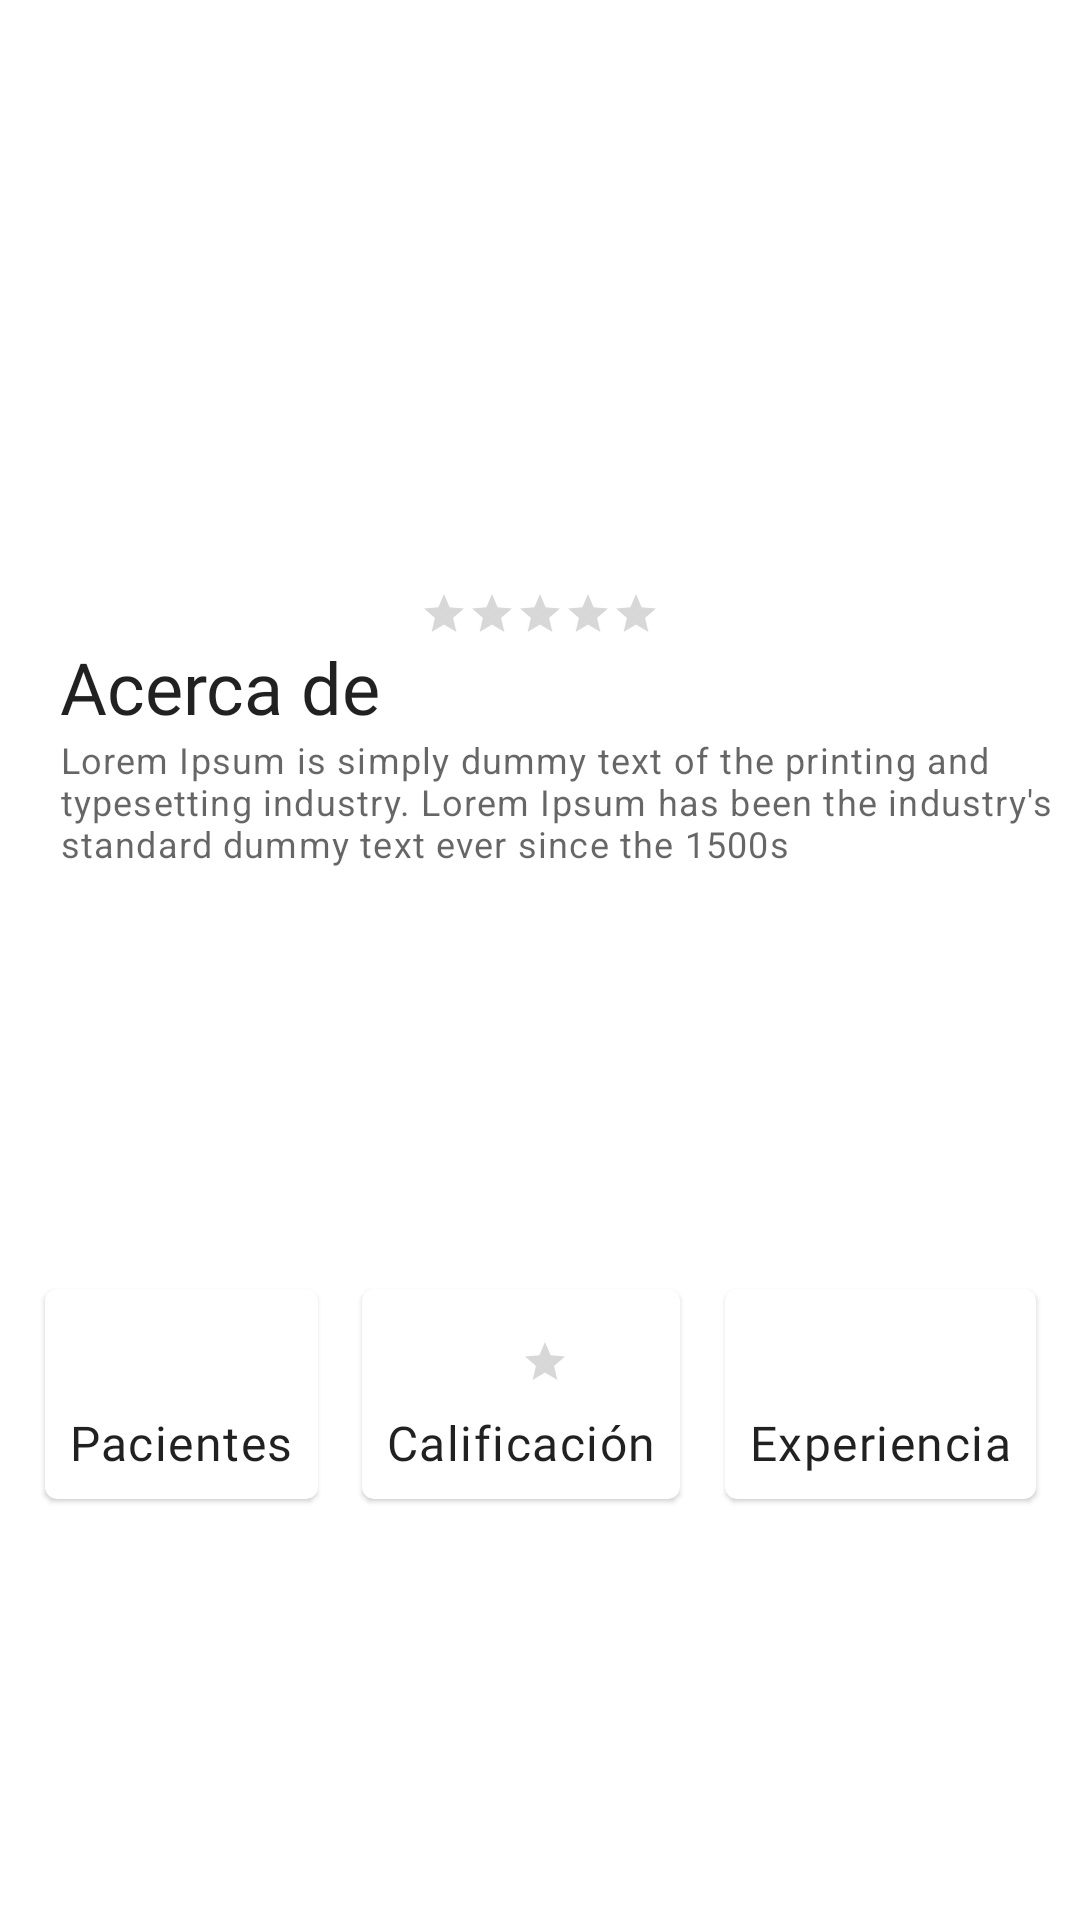

Layout XML and referenced resources for this Android screen:
<!-- AndroidManifest.xml: application theme Theme.MinticCare -->
<!-- res/layout/fragment_speciallist_detail.xml -->
<?xml version="1.0" encoding="utf-8"?>
<androidx.core.widget.NestedScrollView xmlns:android="http://schemas.android.com/apk/res/android"
    xmlns:tools="http://schemas.android.com/tools"
    xmlns:app="http://schemas.android.com/apk/res-auto"
    android:fillViewport="true"
    android:layout_width="match_parent"
    android:layout_height="match_parent"
    tools:context=".ui.fragments.SpeciallistDetailFragment">

    <androidx.constraintlayout.widget.ConstraintLayout
      android:layout_width="match_parent"
      android:layout_height="match_parent">

      <com.google.android.material.imageview.ShapeableImageView
        android:id="@+id/specialist_fragment_image"
        android:layout_width="128dp"
        android:layout_height="128dp"
        app:layout_constraintStart_toStartOf="parent"
        app:layout_constraintEnd_toEndOf="parent"
        app:layout_constraintTop_toTopOf="parent"
        android:layout_marginTop="@dimen/padding_fields"
        tools:src="@drawable/avatar"
        android:scaleType="fitXY"
        />
        <com.google.android.material.textview.MaterialTextView
          android:id="@+id/specialist_fragment_detail_name"
          android:layout_width="wrap_content"
          android:layout_height="wrap_content"
          app:layout_constraintStart_toStartOf="parent"
          app:layout_constraintEnd_toEndOf="parent"
          app:layout_constraintTop_toBottomOf="@id/specialist_fragment_image"
          android:textAppearance="@style/TextAppearance.MaterialComponents.Headline5"
          android:fontFamily="@font/roboto_bold"
          android:textColor="@color/primary"
          tools:text="Doctor. Smith Anderson" />

      <com.google.android.material.textview.MaterialTextView
        android:id="@+id/specialist_fragment_detail_speciallity"
        android:layout_width="wrap_content"
        android:layout_height="wrap_content"
        app:layout_constraintStart_toStartOf="parent"
        app:layout_constraintEnd_toEndOf="parent"
        app:layout_constraintTop_toBottomOf="@id/specialist_fragment_detail_name"
        android:textAppearance="@style/TextAppearance.MaterialComponents.Caption"
        android:textColor="@color/primary"
        tools:text="Medicina General" />

      <RatingBar
        android:id="@+id/specialist_fragment_detail_rating"
        android:layout_width="wrap_content"
        android:layout_height="wrap_content"
        app:layout_constraintStart_toStartOf="parent"
        app:layout_constraintEnd_toEndOf="parent"
        app:layout_constraintTop_toBottomOf="@id/specialist_fragment_detail_speciallity"
        android:isIndicator="true"
        android:numStars="5"
        tools:rating="4"
        style="@style/Widget.AppCompat.RatingBar.Small"
        />

      <com.google.android.material.textview.MaterialTextView
        android:id="@+id/specialist_fragment_description_title"
        android:layout_width="wrap_content"
        android:layout_height="wrap_content"
        app:layout_constraintStart_toStartOf="parent"
        app:layout_constraintTop_toBottomOf="@id/specialist_fragment_detail_rating"
        android:textAppearance="@style/TextAppearance.MaterialComponents.Headline5"
        android:fontFamily="@font/roboto_bold"
        android:layout_marginStart="@dimen/padding_fields"
        android:text="Acerca de" />

      <com.google.android.material.textview.MaterialTextView
        android:id="@+id/specialist_fragment_description"
        android:layout_width="0dp"
        android:layout_height="wrap_content"
        app:layout_constraintStart_toStartOf="parent"
        app:layout_constraintTop_toBottomOf="@id/specialist_fragment_description_title"
        app:layout_constraintEnd_toEndOf="parent"
        android:textAppearance="@style/TextAppearance.MaterialComponents.Caption"
        android:layout_marginStart="@dimen/padding_fields"
        android:text="Lorem Ipsum is simply dummy text of the printing and typesetting industry. Lorem Ipsum has been the industry's standard dummy text ever since the 1500s"
        android:layout_marginHorizontal="@dimen/padding_fields"/>


      <com.google.android.material.card.MaterialCardView
        android:id="@+id/specialist_fragment_card_patients"
        android:layout_marginVertical="16dp"
        android:layout_width="wrap_content"
        android:layout_height="wrap_content"
        app:layout_constraintStart_toStartOf="parent"
        app:layout_constraintTop_toBottomOf="@id/specialist_fragment_description"
        app:layout_constraintEnd_toStartOf="@+id/specialist_fragment_card_grade"
        app:layout_constraintBottom_toBottomOf="parent"
        app:layout_constraintHorizontal_chainStyle="spread"
        >
        <androidx.constraintlayout.widget.ConstraintLayout
          android:layout_width="match_parent"
          android:layout_height="match_parent"
          android:layout_margin="8dp">

          <com.google.android.material.textview.MaterialTextView
            android:id="@+id/doctor_detail_fragment_card_patients_name"
            app:layout_constraintStart_toStartOf="parent"
            app:layout_constraintEnd_toEndOf="parent"
            android:layout_width="wrap_content"
            android:layout_height="match_parent"
            android:fontFamily="@font/roboto_bold"
            android:textColor="@color/primary"
            tools:text="15K+"
            android:textAppearance="@style/TextAppearance.MaterialComponents.Headline5"
            />
          <com.google.android.material.textview.MaterialTextView
            android:id="@+id/doctor_detail_fragment_card_patients_label"
            app:layout_constraintTop_toBottomOf="@id/doctor_detail_fragment_card_patients_name"
            app:layout_constraintStart_toStartOf="parent"
            app:layout_constraintEnd_toEndOf="parent"
            android:layout_width="wrap_content"
            android:layout_height="match_parent"
            android:fontFamily="@font/roboto_bold"
            android:text="Pacientes"
            android:textAppearance="@style/TextAppearance.MaterialComponents.Body1"
            />
        </androidx.constraintlayout.widget.ConstraintLayout>
      </com.google.android.material.card.MaterialCardView>
      <com.google.android.material.card.MaterialCardView
        android:id="@+id/specialist_fragment_card_grade"
        android:layout_marginVertical="16dp"
        android:layout_width="wrap_content"
        android:layout_height="wrap_content"
        app:layout_constraintTop_toBottomOf="@id/specialist_fragment_description"
        app:layout_constraintStart_toEndOf="@id/specialist_fragment_card_patients"
        app:layout_constraintEnd_toStartOf="@+id/specialist_fragment_card_exp"
        app:layout_constraintBottom_toBottomOf="parent"
        >
        <androidx.constraintlayout.widget.ConstraintLayout
          android:layout_width="match_parent"
          android:layout_height="match_parent"
          android:layout_margin="8dp">

          <com.google.android.material.textview.MaterialTextView
            android:id="@+id/doctor_detail_fragment_card_grade_name"
            app:layout_constraintStart_toStartOf="parent"
            app:layout_constraintEnd_toEndOf="parent"
            android:layout_width="wrap_content"
            android:layout_height="match_parent"
            android:fontFamily="@font/roboto_bold"
            android:textColor="@color/primary"
            tools:text="4,5"
            android:textAppearance="@style/TextAppearance.MaterialComponents.Headline5"
            />
          <RatingBar
            android:layout_width="wrap_content"
            android:layout_height="wrap_content"
            android:numStars="1"
            android:isIndicator="true"
            app:layout_constraintStart_toEndOf="@id/doctor_detail_fragment_card_grade_name"
            app:layout_constraintTop_toTopOf="@id/doctor_detail_fragment_card_grade_name"
            app:layout_constraintBottom_toBottomOf="@id/doctor_detail_fragment_card_grade_name"
            tools:rating="1"
            style="@style/Widget.AppCompat.RatingBar.Small"
            />
          <com.google.android.material.textview.MaterialTextView
            android:id="@+id/doctor_detail_fragment_card_grade_label"
            app:layout_constraintTop_toBottomOf="@id/doctor_detail_fragment_card_grade_name"
            app:layout_constraintStart_toStartOf="parent"
            app:layout_constraintEnd_toEndOf="parent"
            android:layout_width="wrap_content"
            android:layout_height="match_parent"
            android:fontFamily="@font/roboto_bold"
            android:text="Calificación"
            android:textAppearance="@style/TextAppearance.MaterialComponents.Body1"
            />
        </androidx.constraintlayout.widget.ConstraintLayout>
      </com.google.android.material.card.MaterialCardView>

      <com.google.android.material.card.MaterialCardView
        android:id="@+id/specialist_fragment_card_exp"
        android:layout_marginVertical="16dp"
        android:layout_width="wrap_content"
        android:layout_height="wrap_content"
        app:layout_constraintTop_toBottomOf="@id/specialist_fragment_description"
        app:layout_constraintStart_toEndOf="@+id/specialist_fragment_card_grade"
        app:layout_constraintEnd_toEndOf="parent"
        app:layout_constraintBottom_toBottomOf="parent"
        >
        <androidx.constraintlayout.widget.ConstraintLayout
          android:layout_width="match_parent"
          android:layout_height="match_parent"
          android:layout_margin="8dp">

          <com.google.android.material.textview.MaterialTextView
            android:id="@+id/doctor_detail_fragment_card_exp_name"
            app:layout_constraintStart_toStartOf="parent"
            app:layout_constraintEnd_toEndOf="parent"
            android:layout_width="wrap_content"
            android:layout_height="match_parent"
            android:fontFamily="@font/roboto_bold"
            android:textColor="@color/primary"
            tools:text="8yrs+"
            android:textAppearance="@style/TextAppearance.MaterialComponents.Headline5"
            />
          <com.google.android.material.textview.MaterialTextView
            android:id="@+id/doctor_detail_fragment_card_exp_label"
            app:layout_constraintTop_toBottomOf="@id/doctor_detail_fragment_card_exp_name"
            app:layout_constraintStart_toStartOf="parent"
            app:layout_constraintEnd_toEndOf="parent"
            android:layout_width="wrap_content"
            android:layout_height="match_parent"
            android:fontFamily="@font/roboto_bold"
            android:text="Experiencia"
            android:textAppearance="@style/TextAppearance.MaterialComponents.Body1"
            />
        </androidx.constraintlayout.widget.ConstraintLayout>
      </com.google.android.material.card.MaterialCardView>

    </androidx.constraintlayout.widget.ConstraintLayout>


</androidx.core.widget.NestedScrollView>
<!-- resources referenced by this layout -->
<resources>
  <color name="primary">#009BDE</color>
  <dimen name="padding_fields">20dp</dimen>
  <style name="Theme.MinticCare" parent="@style/Theme.MaterialComponents.DayNight.NoActionBar">
          
          <item name="colorPrimary">@color/primary</item>
          <item name="colorPrimaryVariant">@color/primary</item>
          <item name="colorOnPrimary">@color/white</item>
          
          <item name="colorSecondary">@color/teal_200</item>
          <item name="colorSecondaryVariant">@color/teal_700</item>
          <item name="colorOnSecondary">@color/black</item>
          
          <item name="android:statusBarColor">?attr/colorPrimaryVariant</item>
          
          <item name="materialThemeOverlay">@style/ThemeOverlay.App.TextInputEditText</item>
  
          <item name="editTextStyle">@style/App_EditTextStyle</item>
          <item name="hintTextAppearance">@style/editTextHint</item>
  
      </style>
  <color name="white">#FFFFFFFF</color>
  <color name="teal_200">#FF03DAC5</color>
  <color name="teal_700">#FF018786</color>
  <color name="black">#FF000000</color>
  <style name="ThemeOverlay.App.TextInputEditText" parent="ThemeOverlay.MaterialComponents.TextInputEditText">
        <item name="editTextStyle">@style/App_EditTextStyle</item>
      </style>
  <style name="App_EditTextStyle" parent="">
        <item name="materialThemeOverlay">@style/ThemeOverlay.MaterialComponents.TextInputEditText</item>
        <item name="android:background">@drawable/edit_text_bg</item>
        <item name="color">@color/secundary</item>
        <item name="android:textSize">16sp</item>
        <item name="android:paddingTop">  18dp</item>
        <item name="android:paddingBottom">18dp</item>
        <item name="android:paddingLeft">18dp</item>
        <item name="android:layout_marginTop">20dp</item>
        <item name="android:focusable">true</item>
        <item name="android:focusableInTouchMode">true</item>
        <item name="android:layout_margin">@dimen/padding_fields</item>
        <item name="borderWidth">0dp</item>
        <item name="boxStrokeWidth">0dp</item>
        <item name="boxStrokeWidthFocused">0dp</item>
      </style>
  <style name="editTextHint" parent="@style/Theme.MinticCare">
      <item name="color">@color/primary</item>
    </style>
  <!-- drawable edit_text_bg (drawable) -->
  <?xml version="1.0" encoding="utf-8"?>
  <shape xmlns:android="http://schemas.android.com/apk/res/android">
    <corners android:radius="20dp" />
    <solid android:color="@color/tertiary" />
    <stroke android:width="2dp" android:color="@color/primary" />
  </shape>
  <color name="secundary">#006E9D</color>
  <color name="tertiary">#22BAFC</color>
</resources>
